6-way image classification set "color_detector" from GitHub (paanajot/goldbox); label vocabulary: green, green inputs, purple, purple inputs, red, red inputs.

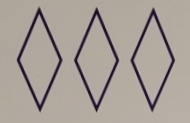
Label: purple

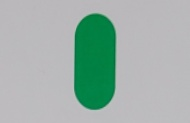
Label: green

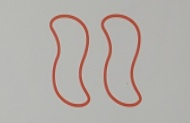
Label: red

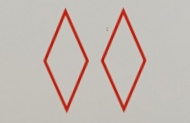
Label: red

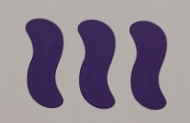
Label: purple

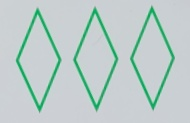
Label: green
